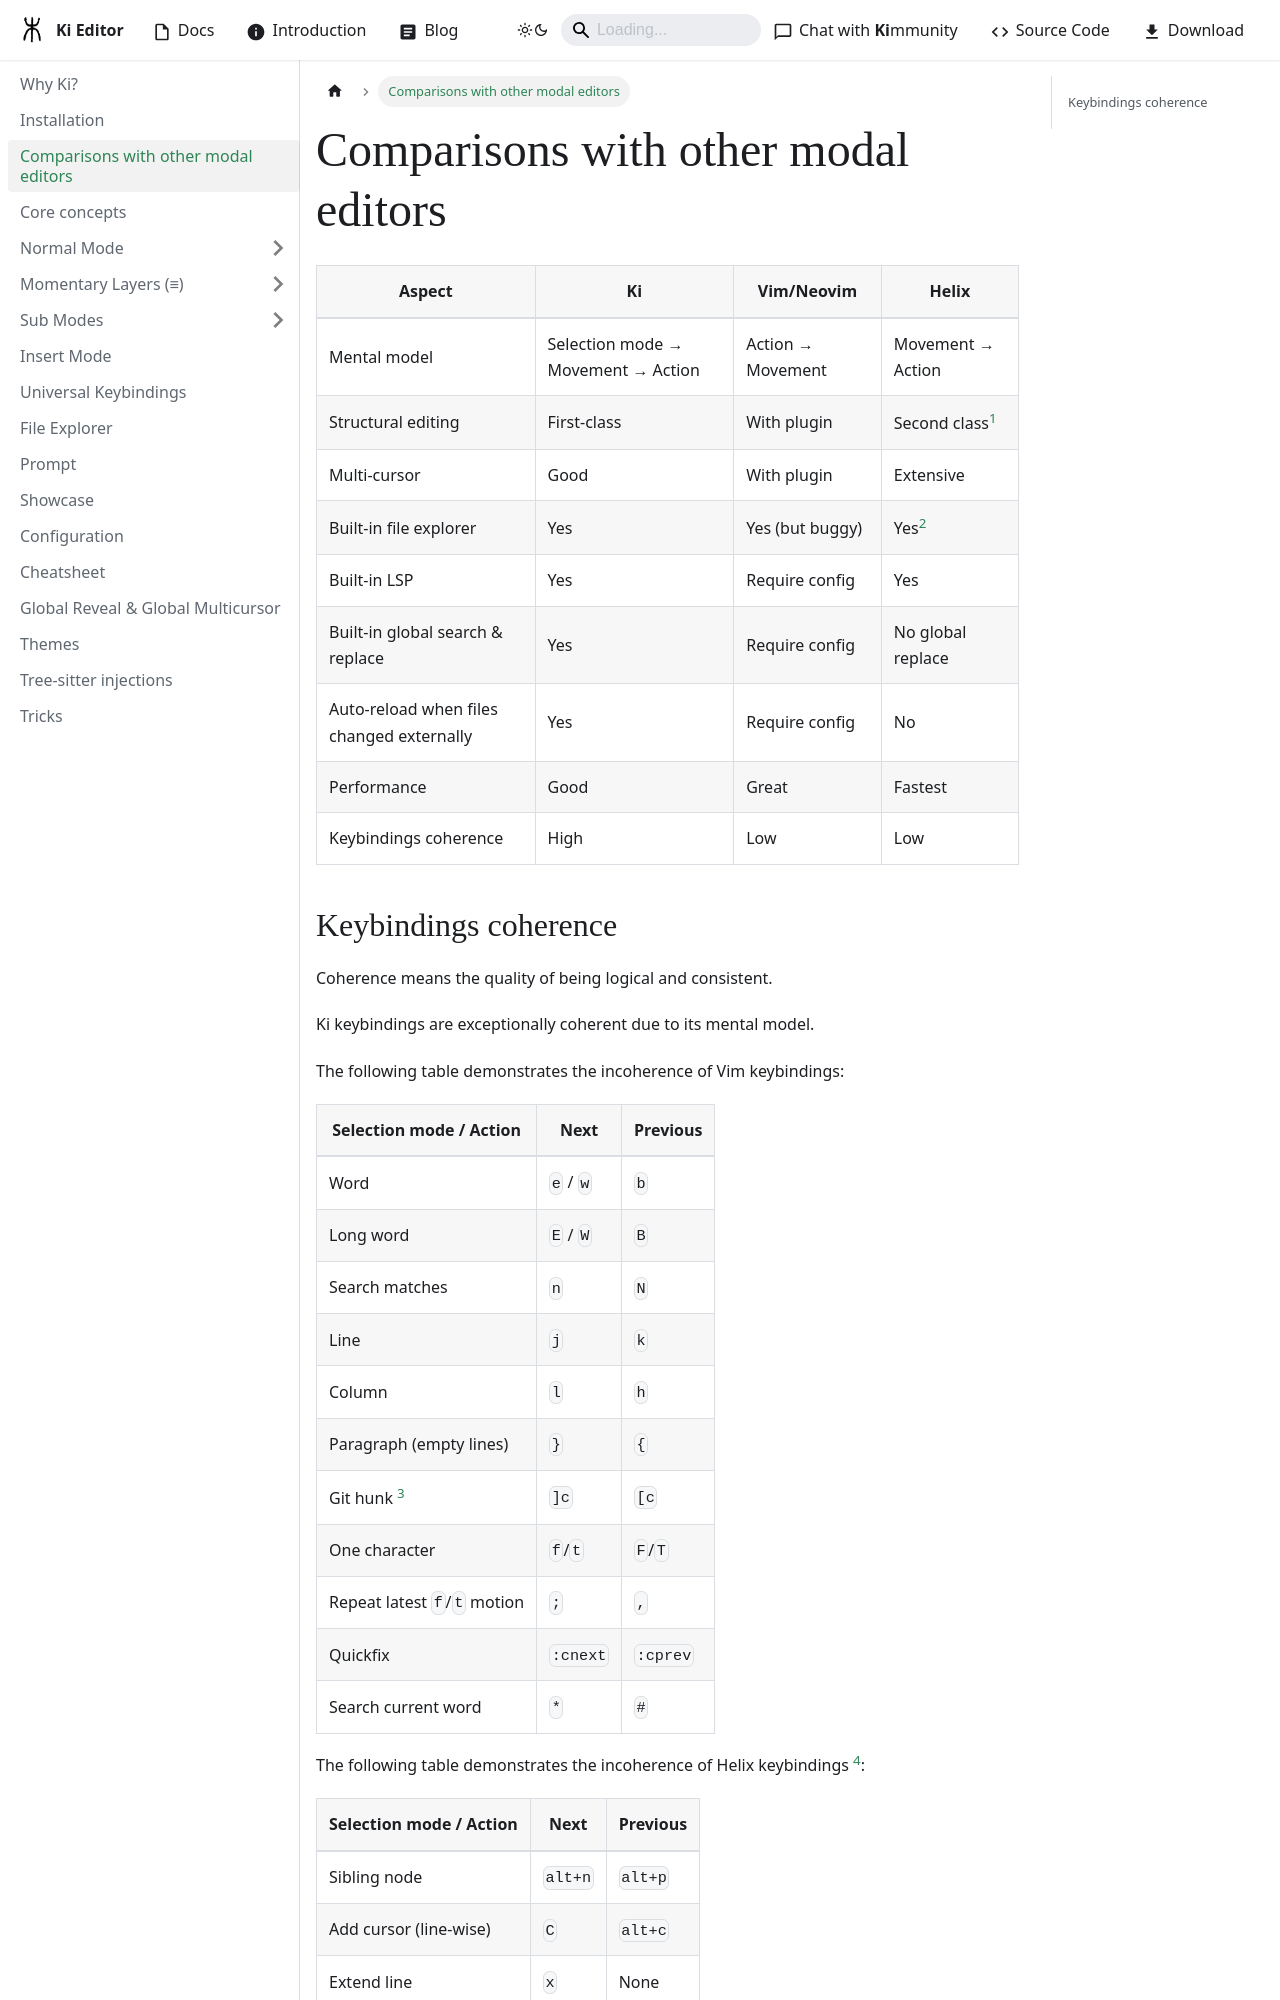

repository: ki-editor/ki-editor · page: docs/comparison/index.html · generator: docusaurus

---
sidebar_position: 3
---

# Comparisons with other modal editors

| Aspect                                    | Ki                                 | Vim/Neovim        | Helix             |
| ----------------------------------------- | ---------------------------------- | ----------------- | ----------------- |
| Mental model                              | Selection mode → Movement → Action | Action → Movement | Movement → Action |
| Structural editing                        | First-class                        | With plugin       | Second class[^1]  |
| Multi-cursor                              | Good                               | With plugin       | Extensive         |
| Built-in file explorer                    | Yes                                | Yes (but buggy)   | Yes[^2]           |
| Built-in LSP                              | Yes                                | Require config    | Yes               |
| Built-in global search & replace          | Yes                                | Require config    | No global replace |
| Auto-reload when files changed externally | Yes                                | Require config    | No                |
| Performance                               | Good                               | Great             | Fastest           |
| Keybindings coherence                     | High                               | Low               | Low               |

[^1]:
    The default keybindings for structural navigation in Helix are hard to access: `alt+n`, `alt+p`, `alt+i` and `alt+o`.
    Also, there's no easy way to [revert to previous selection](normal-mode/other-movements.md#-move-histmove-hist-), which is crucial for structural manipulation.

[^2]: Added in Helix 25.07, accessible via `space e`.
